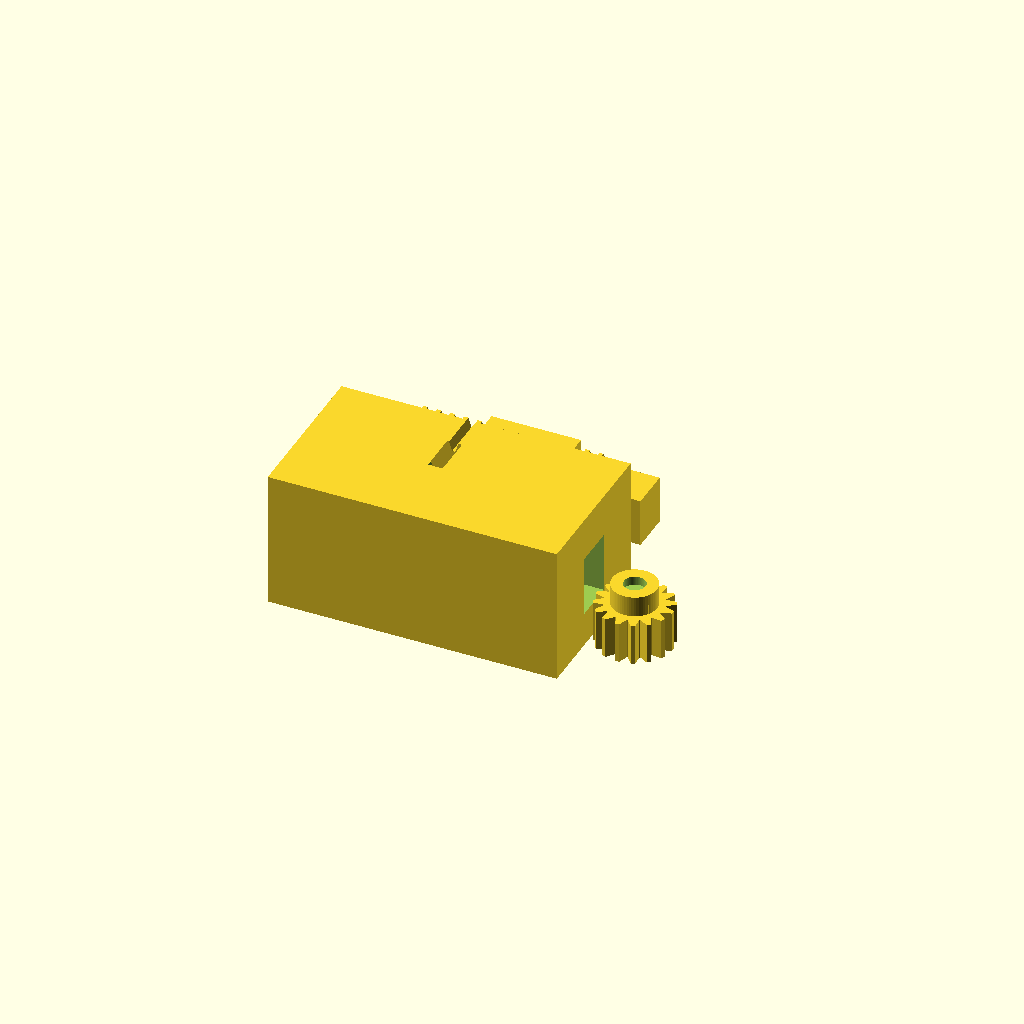
Cell 1: rendered with the file's own defaults.
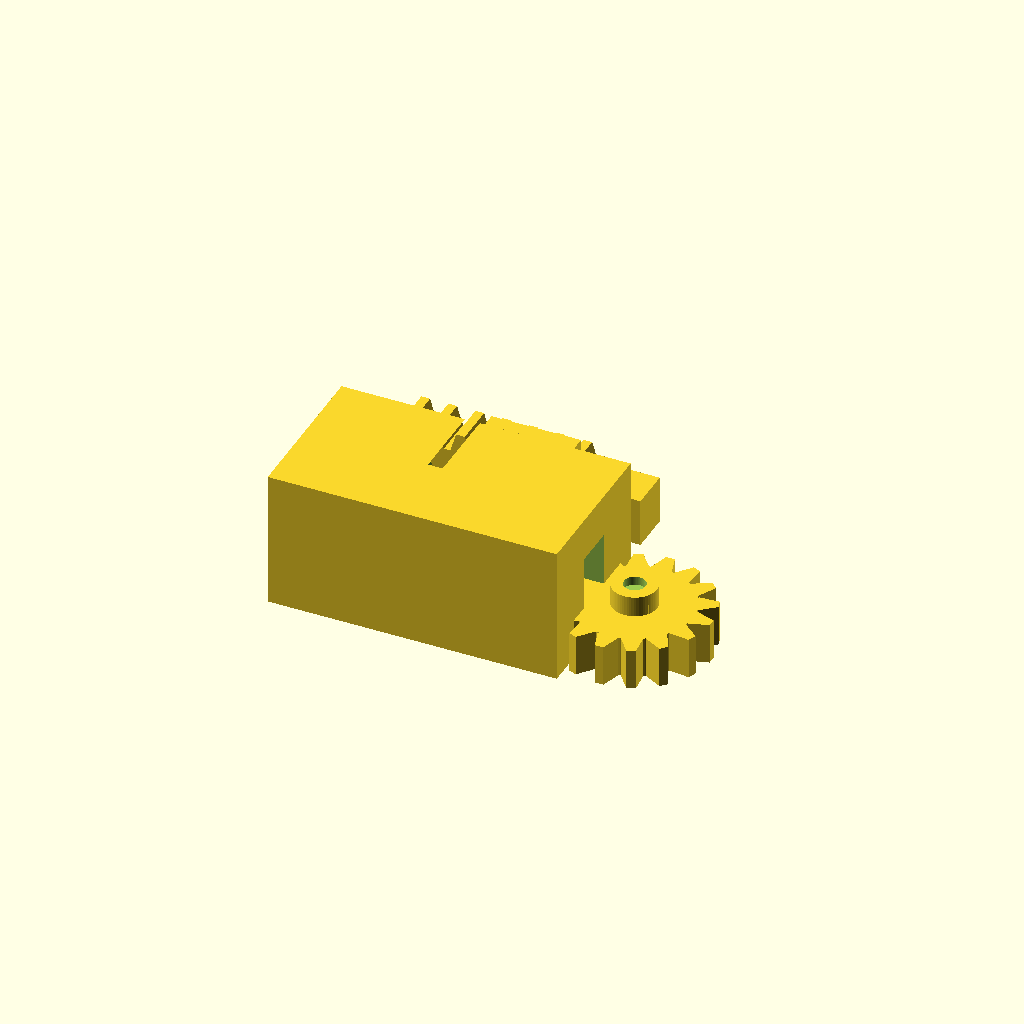
Cell 2: mod_m = 2.5 (everything else at default).
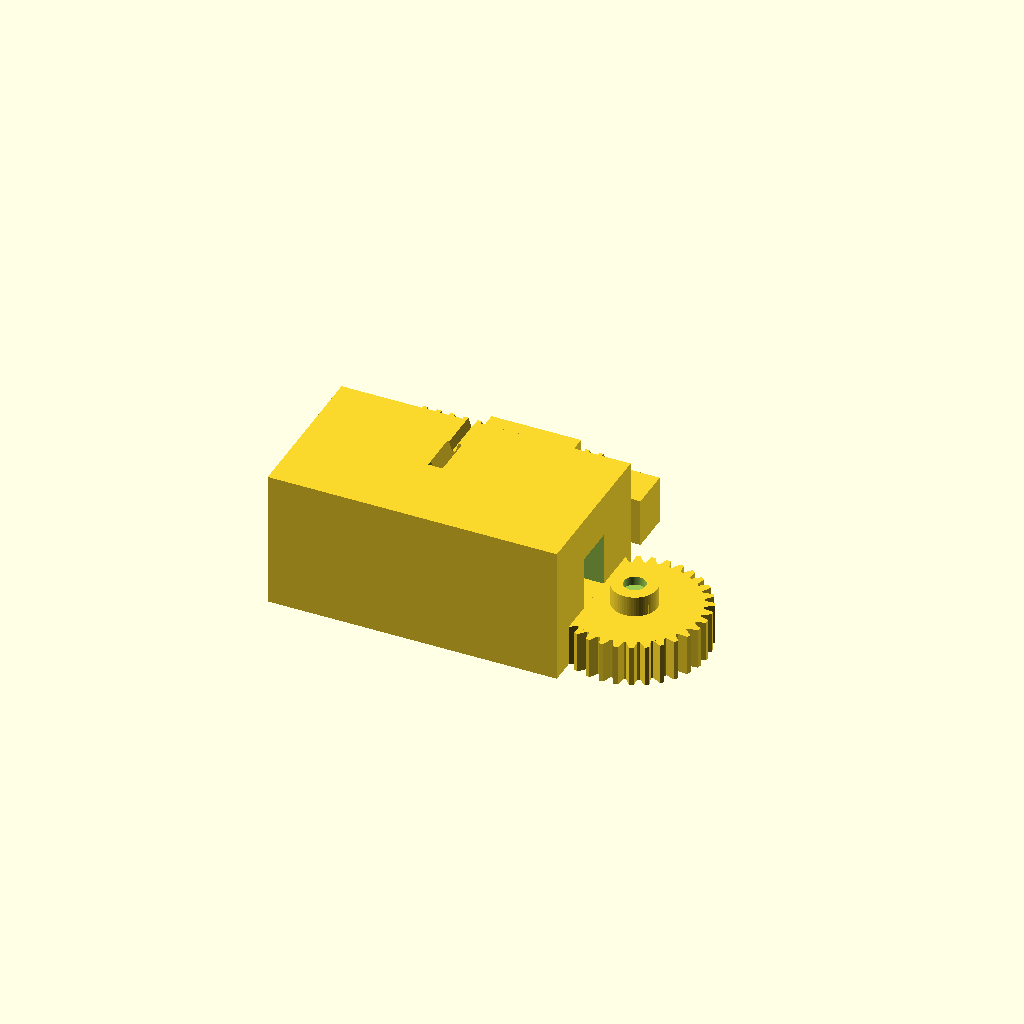
Cell 3: Z_pinhao = 32 (everything else at default).
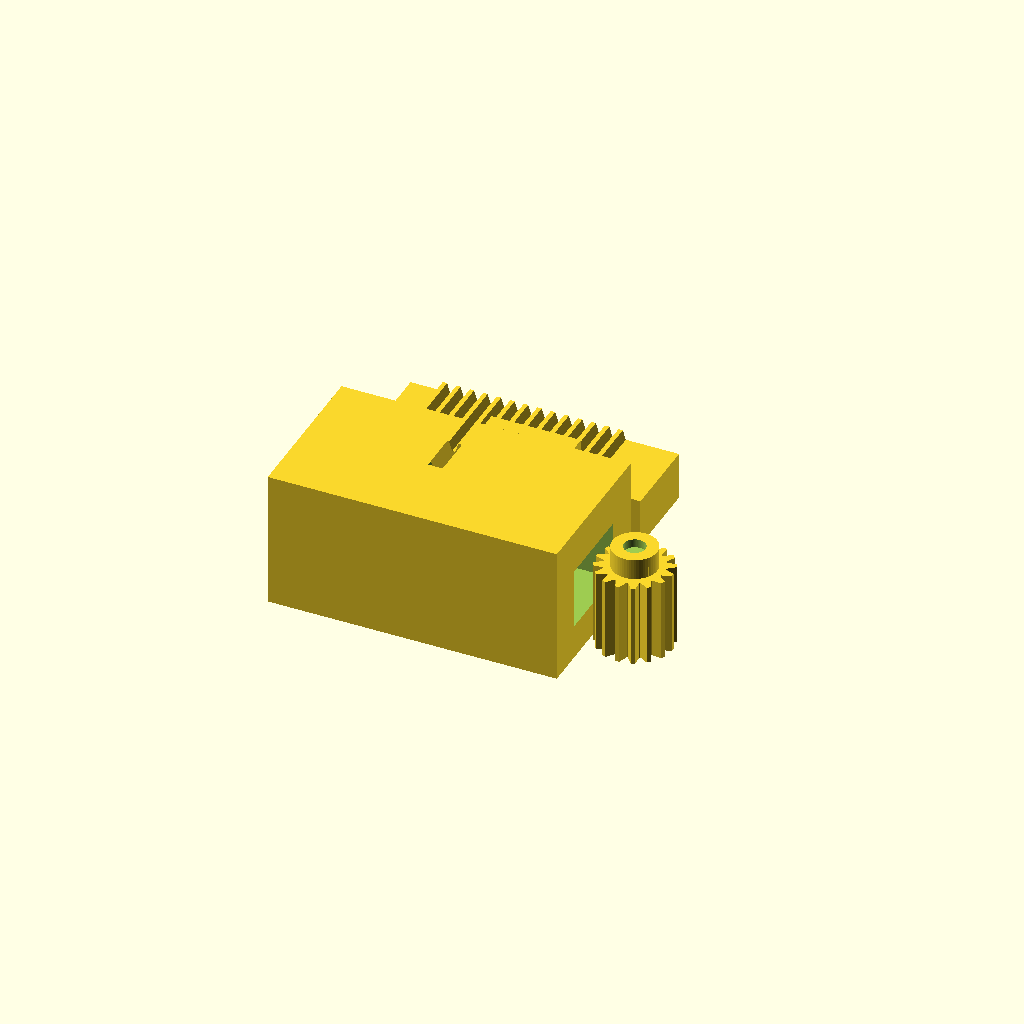
Cell 4: larg_crem = 24 (everything else at default).
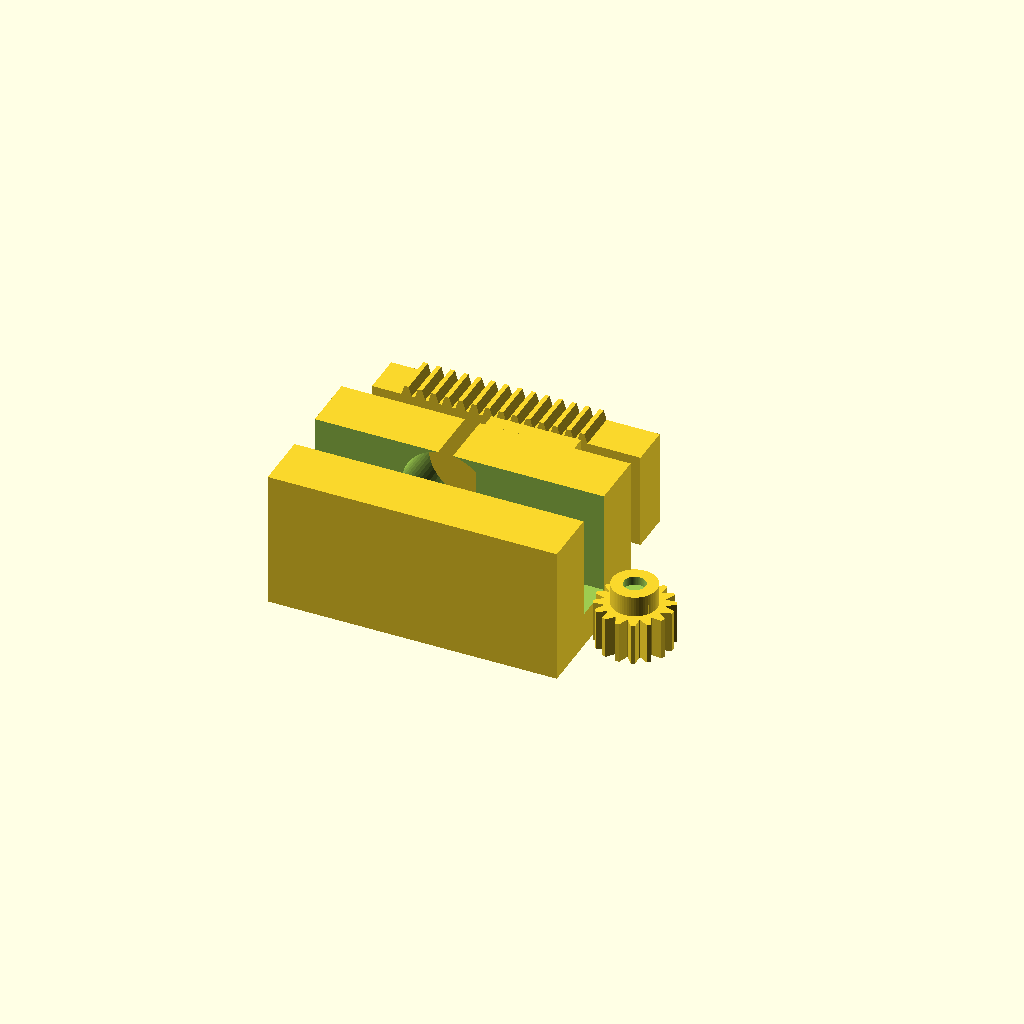
Cell 5 — alt_crem set to 28, the other parameters unchanged.
One fixed orthographic camera (rotation 55°, 0°, 25°; colour scheme Cornfield) for every cell.
The OpenSCAD source (cad/trava_cremalheira.scad):
// cad/trava_cremalheira.scad — AEGIS-MECH v3.0 (Engrenamento Real M1.25 + Pinhao Z=16 + AS5600)
$fn = 64;

mod_m      = 1.25;
passo      = PI * mod_m;       // 3.927 mm
alt_dente  = 2.25 * mod_m;     // 2.8125 mm
curso_util = 28.0;
Z_pinhao   = 16;
D_prim     = mod_m * Z_pinhao; // 20.0 mm -> 0.17453 mm/deg no AS5600!

larg_crem  = 12.0;
alt_crem   = 14.0;
comp_crem  = 78.0;

module dente_crem(h_extrude) {
    linear_extrude(height = h_extrude)
        polygon(points = [
            [-0.38*passo, 0], [-0.16*passo, alt_dente],
            [ 0.16*passo, alt_dente], [ 0.38*passo, 0]
        ]);
}

module trava_cremalheira_v3() {
    difference() {
        union() {
            cube([comp_crem, larg_crem, alt_crem]);
            for (x = [10 : passo : 62]) {
                translate([x, larg_crem, alt_crem])
                    rotate([90, 0, 0]) dente_crem(larg_crem);
            }
            translate([6, -2.5, 4]) cube([6, 2.5, 6]); // Came microswitches SW1
        }
        translate([16.0, larg_crem/2, -0.5]) cylinder(r = 2.6, h = 9.5); // Entalhe SOL1
        translate([26.0, larg_crem/2 - 1.7, -0.5]) cube([curso_util + 6.0, 3.4, 3.8]);
    }
}

module pinhao_e_ima_as5600() {
    r_raiz = (D_prim / 2) - 1.25 * mod_m;
    difference() {
        union() {
            cylinder(r = r_raiz, h = larg_crem);
            for (k = [0 : Z_pinhao - 1]) {
                rotate([0, 0, k * (360 / Z_pinhao)])
                    translate([r_raiz - 0.2, 0, 0])
                        rotate([0, 0, -90]) dente_crem(larg_crem);
            }
            translate([0, 0, larg_crem]) cylinder(r = 6.5, h = 6.0);
        }
        // D-shaft 6mm (chanfro 5.5mm) + bolso ima diametral Ø6.0 x 2.5mm
        difference() {
            translate([0, 0, -1]) cylinder(r = 3.1, h = larg_crem + 4.0);
            translate([2.55, -4, -1]) cube([3, 8, larg_crem + 4.0]);
        }
        translate([0, 0, larg_crem + 3.5]) cylinder(r = 3.12, h = 3.0);
    }
}

module caixa_mancal_v3() {
    difference() {
        union() {
            cube([84, 46, 40]);
            translate([38, 46, 8]) cube([26, 12, 26]); // Torre coaxial AS5600 @ 1.5mm gap
        }
        translate([-1, (46 - larg_crem - 0.6)/2, 10]) cube([88, larg_crem + 0.6, alt_crem + 3.6]);
        translate([38, 23, 27.5]) rotate([-90, 0, 0]) cylinder(r = 12.7, h = 25);
        translate([16, 23, -1]) cylinder(r = 6.2, h = 12);
        translate([4,  8, 12]) cube([14, 7, 10]);
        translate([32, 8, 12]) cube([14, 7, 10]);
        translate([38, 52, 27.5]) rotate([-90, 0, 0]) cylinder(r = 1.65, h = 8);
    }
}

translate([0, 65, 0])  trava_cremalheira_v3();
translate([95, 25, 0]) pinhao_e_ima_as5600();
caixa_mancal_v3();
Parameter table extracted from the source (name, type, default, range or options):
mod_m: number, default 1.25
curso_util: number, default 28
Z_pinhao: number, default 16
larg_crem: number, default 12
alt_crem: number, default 14
comp_crem: number, default 78
